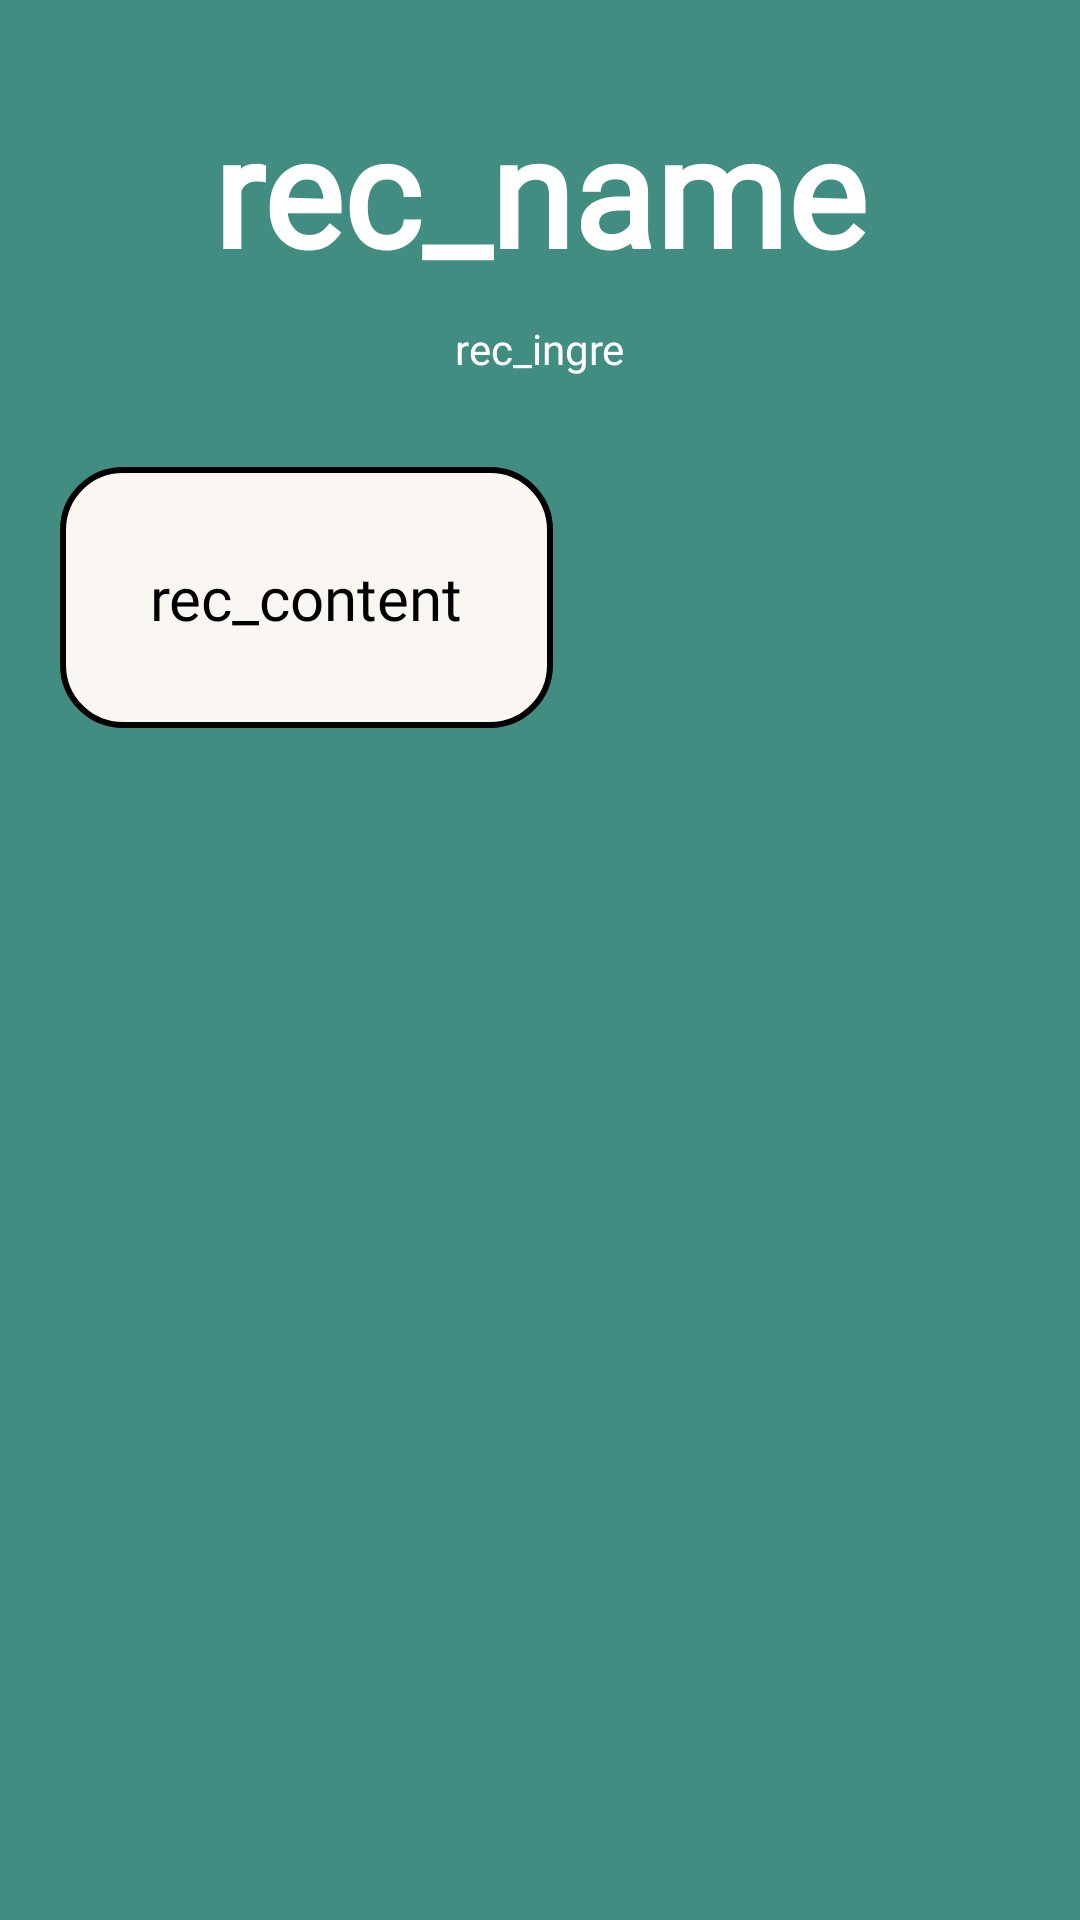

Here is an Android app screen rendered from its layout file. Give the layout XML and the strings, colors and styles it references.
<!-- AndroidManifest.xml: application theme Theme.MyApplication -->
<!-- res/layout/activity_recipe.xml -->
<?xml version="1.0" encoding="utf-8"?>
<ScrollView xmlns:android="http://schemas.android.com/apk/res/android"
    xmlns:app="http://schemas.android.com/apk/res-auto"
    xmlns:tools="http://schemas.android.com/tools"
    android:layout_width="match_parent"
    android:layout_height="match_parent"
    android:background="#418D81"
    tools:context=".RecipeActivity">
    <RelativeLayout
        android:layout_width="match_parent"
        android:layout_height="match_parent">

        <TextView
            android:id="@+id/tv_rec_name"
            android:layout_width="wrap_content"
            android:layout_height="wrap_content"
            android:text="rec_name"
            android:textStyle="bold"
            android:textSize="50sp"
            android:textColor="@color/white"
            android:fontFamily="@font/badal"
            android:layout_marginTop="30dp"
            android:layout_centerHorizontal="true"/>

        <TextView
            android:id="@+id/tv_rec_ingre"
            android:layout_width="wrap_content"
            android:layout_height="wrap_content"
            android:text="rec_ingre"
            android:textColor="@color/white"
            android:fontFamily="@font/regular"
            android:layout_centerHorizontal="true"
            android:layout_margin="10dp"
            android:layout_below="@id/tv_rec_name"/>

        <LinearLayout
            android:layout_width="wrap_content"
            android:layout_height="wrap_content"
            android:orientation="vertical"
            android:layout_below="@id/tv_rec_ingre"
            android:background="@drawable/recipe_text"
            android:layout_margin="20dp">

            <TextView
                android:id="@+id/tv_rec_content"
                android:layout_width="wrap_content"
                android:layout_height="wrap_content"
                android:fontFamily="@font/regular"
                android:textColor="@color/black"
                android:text="rec_content"
                android:textSize="20sp"

                android:layout_margin="30dp"/>

        </LinearLayout>

    </RelativeLayout>

</ScrollView>
<!-- resources referenced by this layout -->
<resources>
  <!-- drawable recipe_text (drawable) -->
  <?xml version="1.0" encoding="utf-8"?>
  <shape
      xmlns:android="http://schemas.android.com/apk/res/android"
      android:shape="rectangle">
  
      <solid android:color="#FAF7F3"/>
  
      <corners android:radius="20dp"/>
      
      <stroke
          android:width="2dp"
          android:color="#000000" />
  
  
  
  </shape>
  <style name="Theme.MyApplication" parent="Theme.MaterialComponents.DayNight.DarkActionBar">
          
          <item name="colorPrimary">#000000</item>
          <item name="colorPrimaryVariant">@color/purple_700</item>
          <item name="colorOnPrimary">@color/white</item>
          <item name="windowActionBar">false</item>
          <item name="windowNoTitle">true</item>
          
          <item name="colorSecondary">@color/teal_200</item>
          <item name="colorSecondaryVariant">@color/teal_700</item>
          <item name="colorOnSecondary">@color/black</item>
          
          <item name="android:statusBarColor" tools:targetApi="l">@android:color/transparent</item>
          <item name="android:windowLightStatusBar" tools:targetApi="23">true</item>
          
      </style>
  <!-- not gathered from this repository: default colours our renderer supplied (Android Studio template values) -->
  <color name="purple_700">#FF3700B3</color>
  <color name="teal_200">#FF03DAC5</color>
  <color name="teal_700">#FF018786</color>
  <color name="black">#FF000000</color>
  <color name="white">#FFFFFFFF</color>
</resources>
